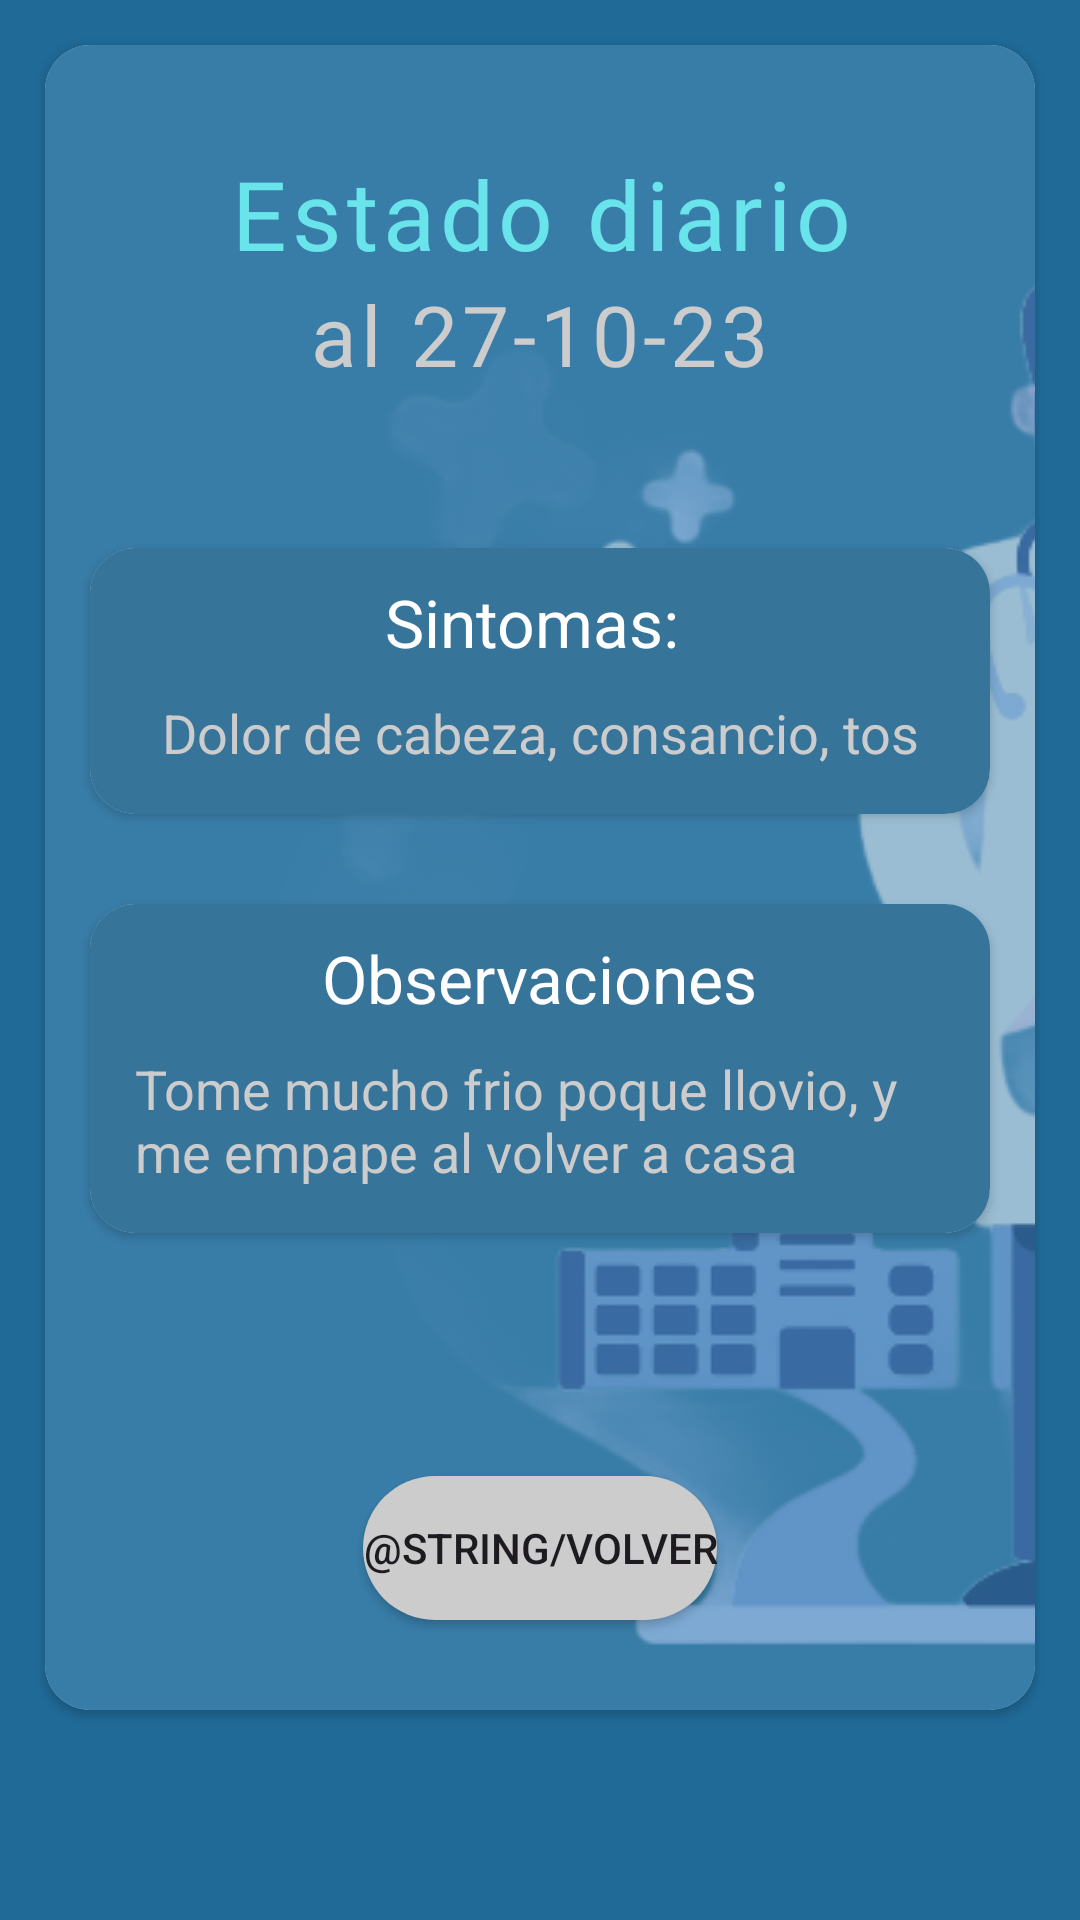

This screen was rendered from an Android layout file. Write that file and the resources it references.
<!-- AndroidManifest.xml: application theme Theme.PastillApp -->
<!-- res/layout/fragment_daily_status.xml -->
<?xml version="1.0" encoding="utf-8"?>
<androidx.constraintlayout.widget.ConstraintLayout xmlns:android="http://schemas.android.com/apk/res/android"
    xmlns:tools="http://schemas.android.com/tools"
    android:layout_width="match_parent"
    android:layout_height="match_parent"
    xmlns:app="http://schemas.android.com/apk/res-auto"
    android:background="@color/blue"
    tools:context=".Fragments.DailyStatusFragment">

    <androidx.cardview.widget.CardView
        android:id="@+id/cvDaily"
        android:layout_marginHorizontal="15dp"
        android:layout_marginBottom="70dp"
        android:layout_marginTop="15dp"
        app:cardCornerRadius="15dp"
        android:layout_width="match_parent"
        android:layout_height="match_parent">


        <androidx.constraintlayout.widget.ConstraintLayout
            android:id="@+id/clDaily"
            android:layout_width="match_parent"
            android:layout_height="match_parent"
            android:background="@color/celeste"
            >

            <ImageView
                android:id="@+id/imageView4"
                android:layout_width="match_parent"
                android:layout_height="match_parent"
                android:alpha="0.5"
                android:scaleType="matrix"
                android:src="@drawable/img_doctor" />

            <TextView
                android:id="@+id/tvDailyTitle"
                android:layout_width="wrap_content"
                android:layout_height="wrap_content"
                android:fontFamily="@font/francois_one"
                android:letterSpacing="0.05"
                android:text="Estado diario"
                android:textAlignment="center"
                android:textColor="@color/celesteClaro"
                android:textSize="32dp"

                app:layout_constraintBottom_toBottomOf="@+id/imageView4"
                app:layout_constraintEnd_toEndOf="parent"
                app:layout_constraintHorizontal_bias="0.502"
                app:layout_constraintStart_toStartOf="parent"
                app:layout_constraintTop_toTopOf="parent"
                app:layout_constraintVertical_bias="0.068" />

            <TextView
                android:id="@+id/dateDailyStatus"
                android:layout_width="wrap_content"
                android:layout_height="wrap_content"
                android:text="al 27-10-23"
                android:textColor="@color/grey"
                android:textSize="28dp"
                android:letterSpacing="0.05"
                app:layout_constraintEnd_toEndOf="parent"
                app:layout_constraintStart_toStartOf="parent"
                app:layout_constraintTop_toBottomOf="@id/tvDailyTitle"/>

            <androidx.cardview.widget.CardView
                android:id="@+id/cvSymptoms1"
                android:layout_width="match_parent"
                android:layout_height="wrap_content"
                android:minHeight="80dp"
                android:layout_marginHorizontal="15dp"
                android:paddingHorizontal="15dp"
                app:cardCornerRadius="15dp"
                app:layout_constraintVertical_bias=".15"
                app:layout_constraintBottom_toBottomOf="parent"
                app:layout_constraintEnd_toEndOf="parent"
                app:layout_constraintStart_toStartOf="parent"
                app:layout_constraintTop_toBottomOf="@id/dateDailyStatus">

                <androidx.constraintlayout.widget.ConstraintLayout
                    android:layout_width="match_parent"
                    android:layout_height="match_parent"
                    android:background="#37749A">

                    <TextView
                        android:id="@+id/tvSymptomsTitle"
                        android:layout_width="wrap_content"
                        android:layout_height="match_parent"
                        android:layout_marginTop="10dp"
                        android:text="Sintomas: "
                        android:textColor="@color/white"
                        android:textSize="22sp"
                        app:layout_constraintEnd_toEndOf="parent"
                        app:layout_constraintStart_toStartOf="parent"
                        app:layout_constraintTop_toTopOf="parent" />

                    <TextView
                        android:id="@+id/tvSymptomsContent"
                        android:layout_width="wrap_content"
                        android:layout_height="match_parent"
                        android:layout_marginTop="10dp"
                        android:paddingBottom="15dp"
                        android:text="Dolor de cabeza, consancio, tos"
                        android:textAlignment="center"
                        android:textColor="@color/grey"
                        android:textSize="18sp"
                        app:layout_constraintEnd_toEndOf="parent"
                        app:layout_constraintStart_toStartOf="parent"
                        app:layout_constraintTop_toBottomOf="@id/tvSymptomsTitle" />


                </androidx.constraintlayout.widget.ConstraintLayout>
            </androidx.cardview.widget.CardView>

            <androidx.cardview.widget.CardView
                android:id="@+id/cvSymptoms2"
                android:layout_width="match_parent"
                android:layout_height="wrap_content"
                android:minHeight="80dp"
                app:layout_constraintTop_toBottomOf="@id/cvSymptoms1"
                app:layout_constraintStart_toStartOf="parent"
                app:layout_constraintEnd_toEndOf="parent"
                android:layout_marginTop="30dp"
                app:cardCornerRadius="15dp"
                android:layout_marginHorizontal="15dp">
                <androidx.constraintlayout.widget.ConstraintLayout
                    android:layout_width="match_parent"
                    android:layout_height="match_parent"
                    android:paddingHorizontal="15dp"
                    android:background="#37749A"
                    >

                    <TextView
                        android:id="@+id/tvObservationTitle"
                        android:layout_width="wrap_content"
                        android:layout_height="match_parent"
                        android:text="Observaciones"
                        android:textColor="@color/white"
                        android:textSize="22sp"
                        android:layout_marginTop="10dp"
                        app:layout_constraintEnd_toEndOf="parent"
                        app:layout_constraintStart_toStartOf="parent"
                        app:layout_constraintTop_toTopOf="parent" />

                    <TextView
                        android:id="@+id/tvObservationContent"
                        android:layout_width="wrap_content"
                        android:layout_height="match_parent"
                        android:text="Tome mucho frio poque llovio, y me empape al volver a casa"
                        android:textColor="@color/grey"
                        android:textSize="18sp"
                        android:layout_marginTop="10dp"
                        android:paddingBottom="15dp"
                        app:layout_constraintEnd_toEndOf="parent"
                        app:layout_constraintStart_toStartOf="parent"
                        app:layout_constraintTop_toBottomOf="@id/tvObservationTitle" />



                </androidx.constraintlayout.widget.ConstraintLayout>
            </androidx.cardview.widget.CardView>

            <Button
                android:id="@+id/dailyBtnBack"
                android:layout_width="wrap_content"
                android:layout_height="wrap_content"
                android:layout_marginTop="10dp"
                android:background="@drawable/round_button"
                android:backgroundTint="@color/grey"
                android:text="@string/volver"
                android:layout_marginBottom="30dp"
                app:layout_constraintBottom_toBottomOf="parent"
                app:layout_constraintEnd_toEndOf="parent"
                app:layout_constraintStart_toStartOf="parent"
                 />



        </androidx.constraintlayout.widget.ConstraintLayout>
    </androidx.cardview.widget.CardView>




</androidx.constraintlayout.widget.ConstraintLayout>
<!-- resources referenced by this layout -->
<resources>
  <color name="blue">#206A98</color>
  <color name="celeste">#387DA8</color>
  <color name="celesteClaro">#6AE4EB</color>
  <color name="grey">#CCCCCC</color>
  <color name="white">#FFFFFFFF</color>
  <!-- drawable img_doctor: png bitmap (drawable, 202416 bytes) -->
  <!-- drawable round_button (drawable) -->
  <?xml version="1.0" encoding="utf-8"?>
  <layer-list xmlns:android="http://schemas.android.com/apk/res/android">
      <item>
          <shape
              android:shape="rectangle">
              <corners android:radius="50dp" /> 
              <solid android:color="#FF81CF" />
          </shape>
      </item>
  </layer-list>
  <style name="Theme.PastillApp" parent="Base.Theme.PastillApp" />
  <style name="Base.Theme.PastillApp" parent="Theme.Material3.DayNight.NoActionBar">
          
          
      </style>
</resources>
